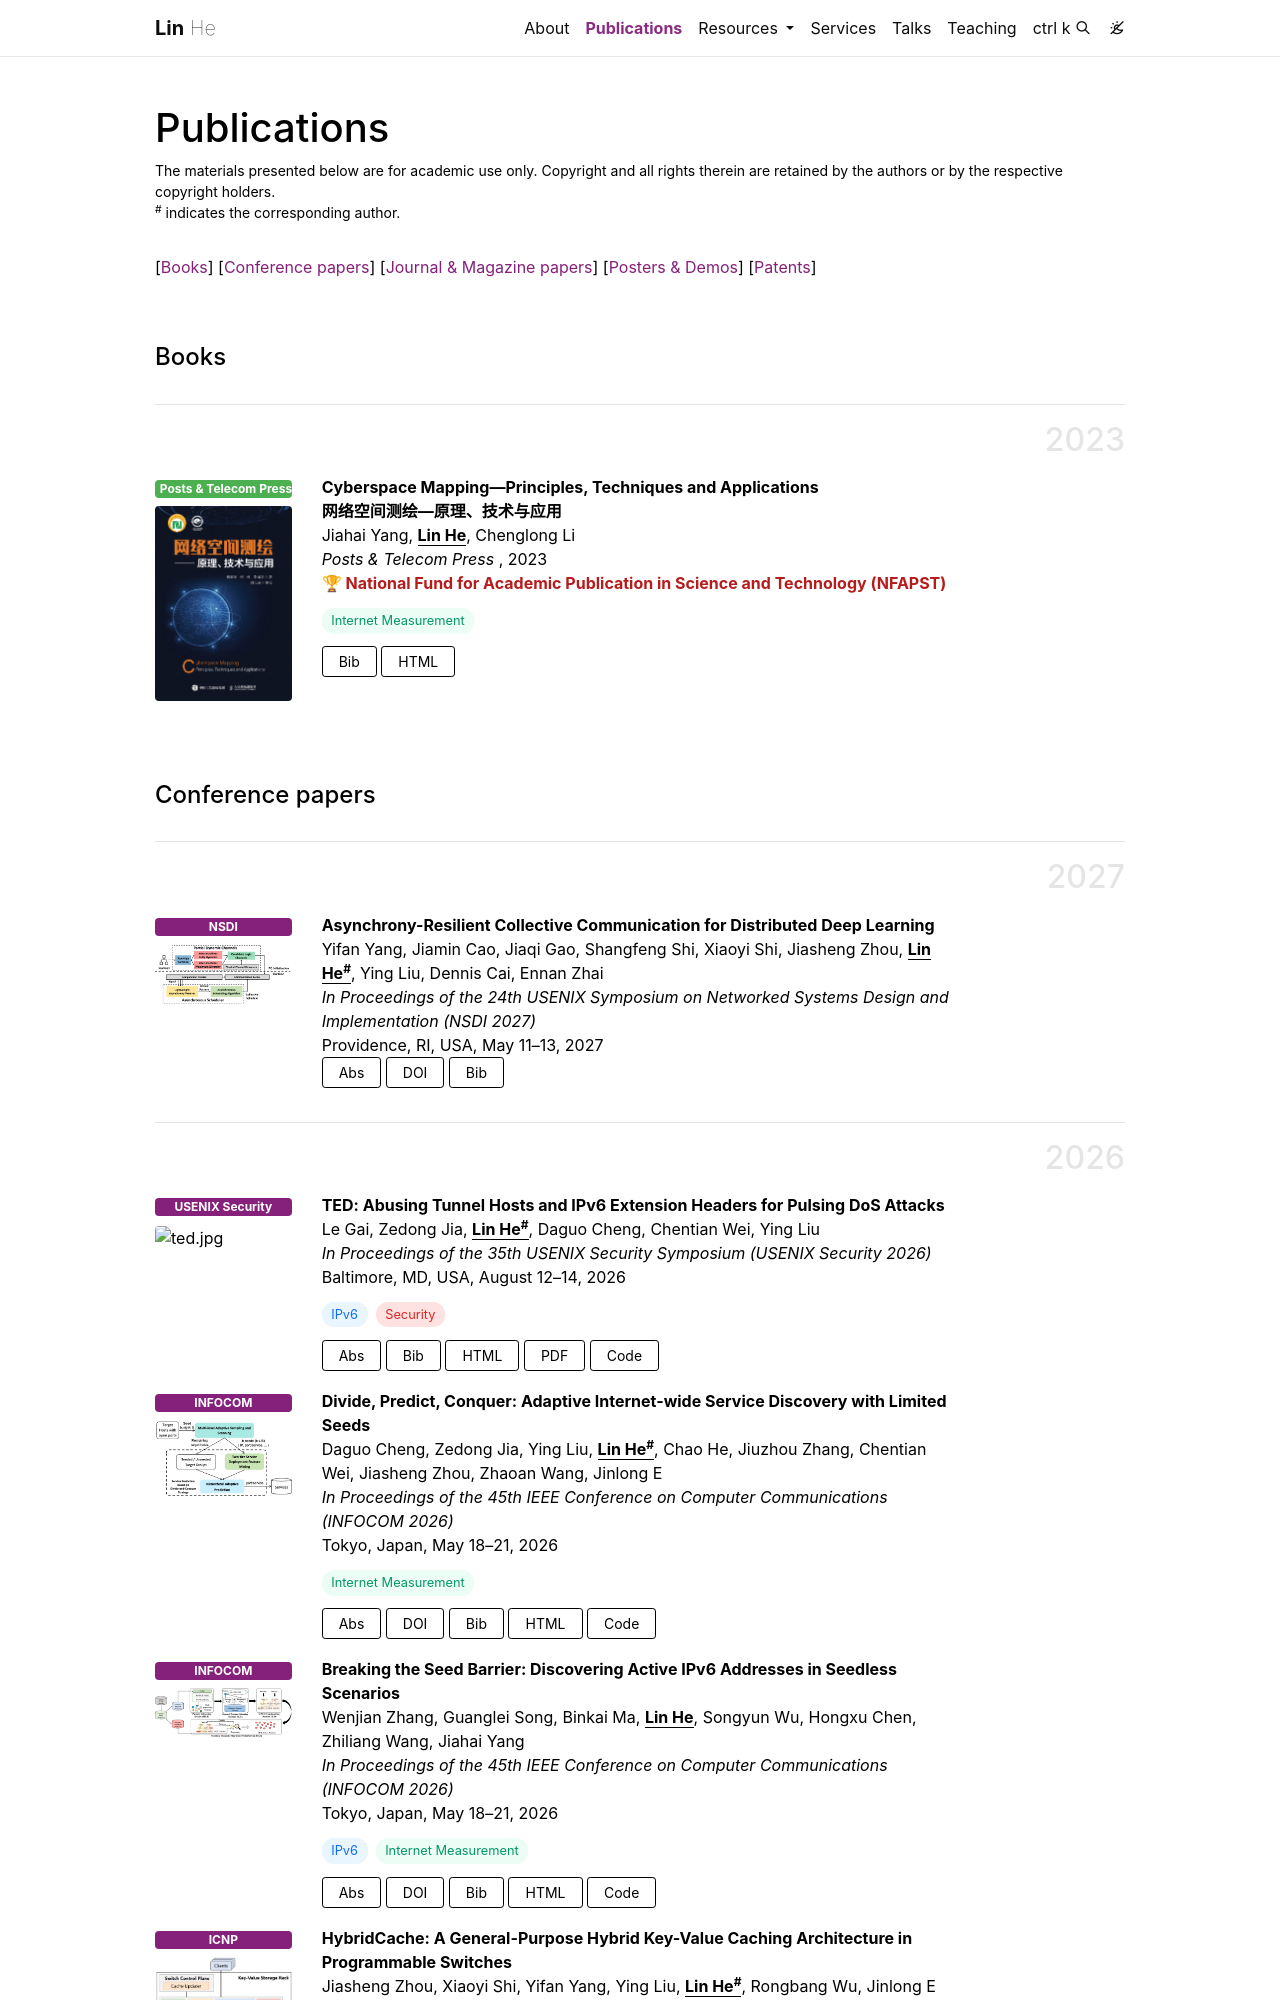

repository: helinhl/helinhl.github.io · page: publications/index.html · generator: jekyll

---
layout: page
permalink: /publications/
title: Publications
description: The materials presented below are for academic use only. Copyright and all rights therein are retained by the authors or by the respective copyright holders.<br><sup>#</sup> indicates the corresponding author.
nav: true
nav_order: 2
---

<!-- _pages/publications.md -->

<!-- Bibsearch Feature -->


<!-- {% include bib_search.liquid %} -->
